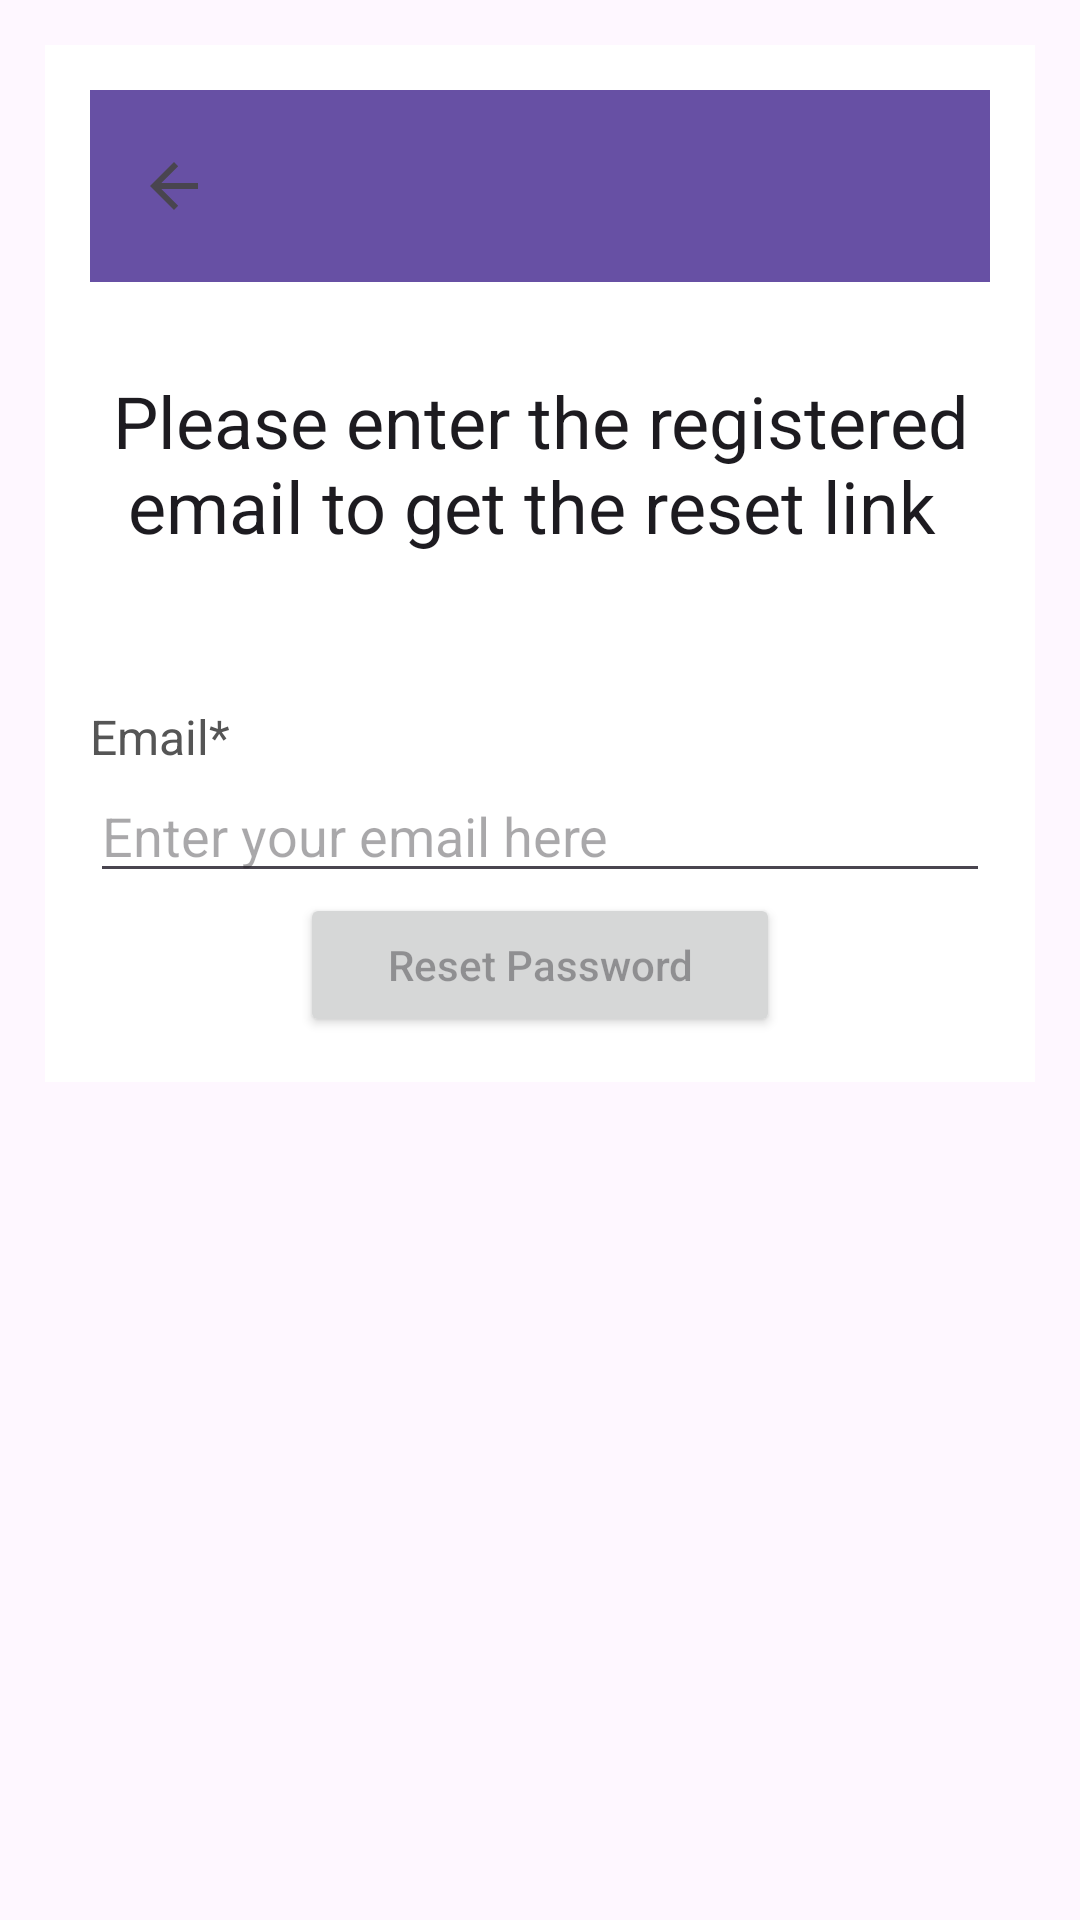

Here is an Android app screen rendered from its layout file. Give the layout XML and the strings, colors and styles it references.
<!-- AndroidManifest.xml: application theme Theme.TicketMaster -->
<!-- res/layout/activity_forgot_password.xml -->
<?xml version="1.0" encoding="utf-8"?>
<ScrollView xmlns:android="http://schemas.android.com/apk/res/android"
    xmlns:app="http://schemas.android.com/apk/res-auto"
    xmlns:tools="http://schemas.android.com/tools"
    android:id="@+id/main"
    android:layout_width="match_parent"
    android:layout_height="match_parent"
    tools:context=".ForgotPasswordActivity"
    android:background="@drawable/destop">



    <RelativeLayout
        android:layout_width="match_parent"
        android:layout_height="wrap_content"
        android:layout_margin="15dp"
        android:padding="15dp"
        android:background="@color/white">

        <LinearLayout
            android:layout_width="match_parent"
            android:layout_height="wrap_content"
            android:orientation="vertical">


            <androidx.appcompat.widget.Toolbar
                android:id="@+id/toolbar"
                android:layout_width="match_parent"
                android:layout_height="?attr/actionBarSize"
                android:background="?attr/colorPrimary"
                app:navigationIcon="?attr/homeAsUpIndicator"
                app:popupTheme="@style/AppTheme.PopupOverlay" />

        
        <TextView
            android:id="@+id/textview_reset_header"
            android:layout_width="match_parent"
            android:layout_height="wrap_content"
            android:text="Please enter the registered email to get the reset link "
            android:layout_marginTop="30dp"
            android:textAlignment="center"
            android:textAppearance="@style/TextAppearance.AppCompat.Headline"/>
        
        <TextView
            android:layout_width="match_parent"
            android:layout_height="wrap_content"
            android:id="@+id/textview_reset_email"
            android:layout_below="@id/textview_reset_header"
            android:layout_marginTop="50dp"
            android:text="Email*"
            android:textColor="#555555"
            android:textSize="16sp"/>

        <EditText
            android:layout_width="match_parent"
            android:layout_height="wrap_content"
            android:id="@+id/edittext_reset_email"
            android:inputType="text|textEmailAddress|textAutoComplete|textAutoCorrect"
            android:hint="Enter your email here"
            android:layout_below="@+id/textview_reset_email" />
        
        <Button
            android:id="@+id/button_reset_password"
            android:layout_width="match_parent"
            android:layout_height="wrap_content"
            android:layout_below="@+id/edittext_reset_email"
            android:hint="Reset Password"
            android:layout_marginLeft="70dp"
            android:layout_marginRight="70dp" />

        <ProgressBar
            android:id="@+id/pb"
            android:layout_width="72dp"
            android:layout_height="wrap_content"
            style="?android:attr/progressBarStyleLarge"
            android:layout_centerVertical="true"
            android:layout_marginHorizontal="150dp"
            android:layout_marginVertical="170dp"
            android:elevation="10dp"
            android:visibility="gone"/>

        </LinearLayout>
        

    </RelativeLayout>
</ScrollView>
<!-- resources referenced by this layout -->
<resources>
  <color name="white">#FFFFFFFF</color>
  <style name="AppTheme.PopupOverlay" parent="ThemeOverlay.AppCompat.Light">
          <item name="android:popupBackground">@color/colorAccent</item>
          
      </style>
  <style name="Theme.TicketMaster" parent="Base.Theme.TicketMaster" />
  <color name="colorAccent">#03DAC5</color>
  <style name="Base.Theme.TicketMaster" parent="Theme.Material3.DayNight.NoActionBar">
          
          
      </style>
</resources>
